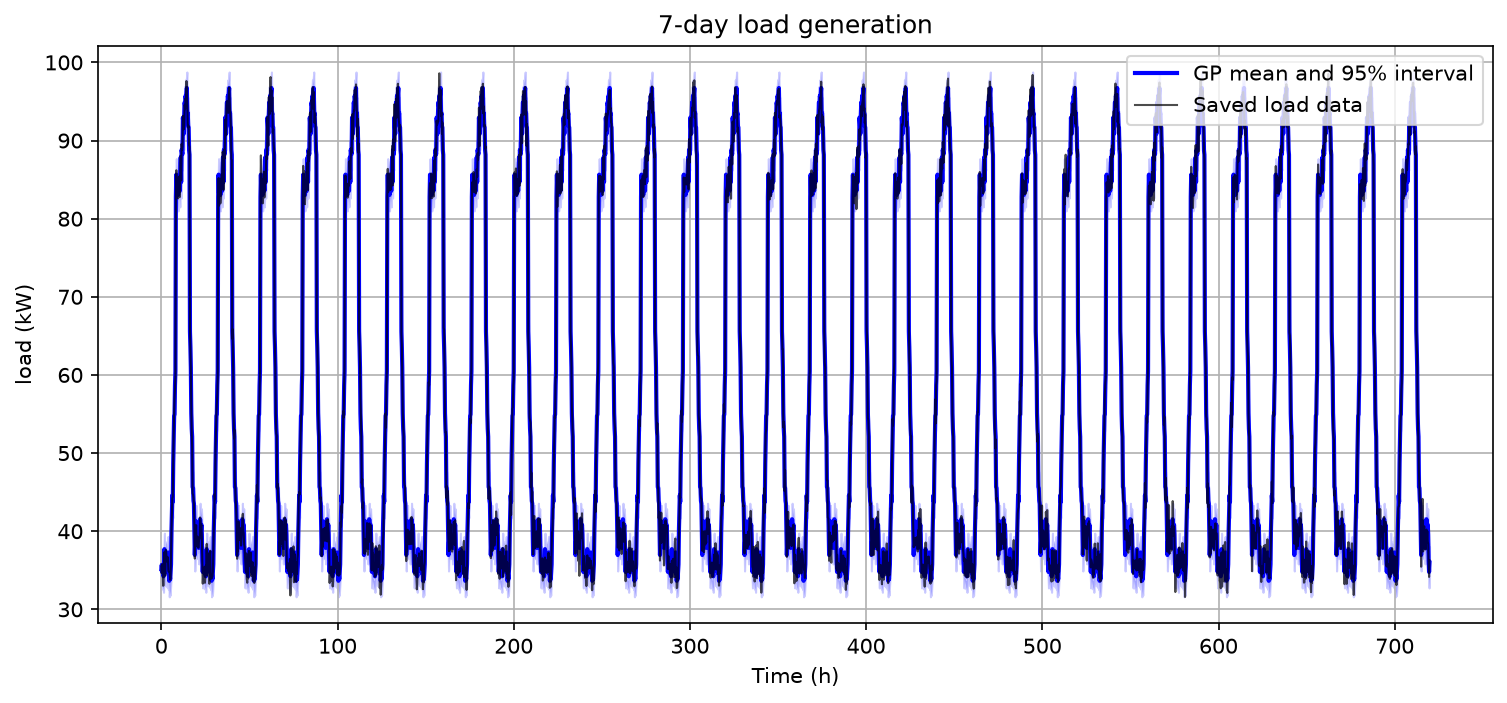

Data behind this chart, as committed beside it:
, time_h, load_kw, gp_mean, gp-std, gp_lower, gp_upper
0, 0.0, 35.5, 35.13, 1.024, 33.09, 37.18
1, 0.25, 34.66, 35.69, 1.024, 33.64, 37.74
2, 0.5, 35.78, 35.02, 1.024, 32.97, 37.07
3, 0.75, 35.24, 34.63, 1.024, 32.58, 36.68
4, 1.0, 33.03, 34.95, 1.024, 32.9, 37
5, 1.25, 33.05, 34.23, 1.024, 32.18, 36.28
6, 1.5, 35.97, 35.76, 1.024, 33.71, 37.81
7, 1.75, 37.33, 37.71, 1.024, 35.66, 39.76
8, 2.0, 35.25, 35.09, 1.024, 33.04, 37.14
9, 2.25, 34.32, 35.33, 1.024, 33.28, 37.38
10, 2.5, 37.61, 36.58, 1.024, 34.53, 38.62
11, 2.75, 37.39, 36.43, 1.024, 34.38, 38.48
12, 3.0, 36.4, 36.39, 1.024, 34.34, 38.44
13, 3.25, 36.13, 34.88, 1.024, 32.83, 36.93
14, 3.5, 36.72, 36.63, 1.024, 34.58, 38.67
15, 3.75, 36.4, 37.28, 1.024, 35.24, 39.33
16, 4.0, 34.93, 34.59, 1.024, 32.54, 36.64
17, 4.25, 34.82, 35.53, 1.024, 33.48, 37.58
18, 4.5, 34.74, 33.65, 1.024, 31.6, 35.7
19, 4.75, 34.65, 34.45, 1.024, 32.4, 36.5
20, 5.0, 33.78, 33.84, 1.024, 31.8, 35.89
21, 5.25, 34.07, 34.84, 1.024, 32.79, 36.88
22, 5.5, 37.04, 35.78, 1.024, 33.73, 37.82
23, 5.75, 40.16, 40, 1.024, 37.95, 42.05
24, 6.0, 42.17, 42.35, 1.024, 40.3, 44.4
25, 6.25, 44.21, 44.6, 1.024, 42.55, 46.65
26, 6.5, 44.4, 43.75, 1.024, 41.7, 45.8
27, 6.75, 49.3, 48.72, 1.024, 46.67, 50.76
28, 7.0, 52.42, 51.98, 1.024, 49.93, 54.03
29, 7.25, 55.06, 54.77, 1.024, 52.72, 56.82
30, 7.5, 56.97, 54.95, 1.024, 52.9, 57
31, 7.75, 58.23, 58.67, 1.024, 56.62, 60.72
32, 8.0, 59.86, 60.48, 1.024, 58.43, 62.53
33, 8.25, 82.31, 82.78, 1.024, 80.73, 84.83
34, 8.5, 86.2, 85.64, 1.024, 83.59, 87.69
35, 8.75, 84.18, 83.27, 1.024, 81.22, 85.32
36, 9.0, 83.97, 84.35, 1.024, 82.3, 86.4
37, 9.25, 84.49, 85.18, 1.024, 83.13, 87.23
38, 9.5, 82.6, 83.04, 1.024, 80.99, 85.09
39, 9.75, 84.82, 84.2, 1.024, 82.15, 86.25
40, 10.0, 85.38, 84.61, 1.024, 82.56, 86.66
41, 10.25, 85.37, 84.96, 1.024, 82.91, 87.01
42, 10.5, 82.78, 83.56, 1.024, 81.51, 85.61
43, 10.75, 85.86, 85.86, 1.024, 83.81, 87.91
44, 11.0, 88.02, 87.86, 1.024, 85.81, 89.91
45, 11.25, 84.9, 84.69, 1.024, 82.64, 86.74
46, 11.5, 89.56, 88.81, 1.024, 86.76, 90.86
47, 11.75, 88.81, 88.47, 1.024, 86.42, 90.52
48, 12.0, 89.21, 88.27, 1.024, 86.22, 90.32
49, 12.25, 93.15, 92.94, 1.024, 90.89, 94.99
50, 12.5, 92.74, 92.12, 1.024, 90.08, 94.17
51, 12.75, 91.44, 90.87, 1.024, 88.82, 92.92
52, 13.0, 91.98, 93.32, 1.024, 91.27, 95.37
53, 13.25, 94.58, 94.87, 1.024, 92.82, 96.92
54, 13.5, 94.01, 94.43, 1.024, 92.38, 96.47
55, 13.75, 95.42, 95.73, 1.024, 93.68, 97.77
56, 14.0, 94.95, 95.25, 1.024, 93.2, 97.3
57, 14.25, 97.62, 95.96, 1.024, 93.91, 98
58, 14.5, 95.96, 96.73, 1.024, 94.68, 98.78
59, 14.75, 94.39, 93.25, 1.024, 91.2, 95.3
... 2,820 more rows
